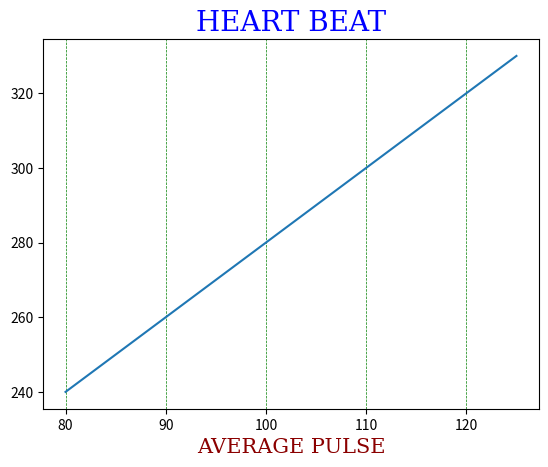

Write the Python code that produced this figure.
#WAP TO CHAGE FONT OF TITLE AND LABEL
#FONT DICT- ATTRIBUTE PRESENT IN TITTLE LAEL FOR CHANGING FONT STYLE
#WAP TO PLOT GRID LINES
#NOTE HERE X AXIS IS VERTICAL AND YAXIS IS HORIZONTAL
import numpy as np
import matplotlib.pyplot as plt
x=np.array([80,85,90,95,100,105,110,115,120,125])
y=np.array([240,250,260,270,280,290,300,310,320,330])
font1={'family':'serif','color':'blue','size':20}
font2 = {'family': 'serif', 'color': 'darkred','size':15}
plt.title("HEART BEAT",fontdict=font1)
plt.xlabel("AVERAGE PULSE",fontdict=font2)
plt.grid(color='green',linestyle='--',linewidth=0.5,axis='x')
plt.plot(x,y)
plt.show()